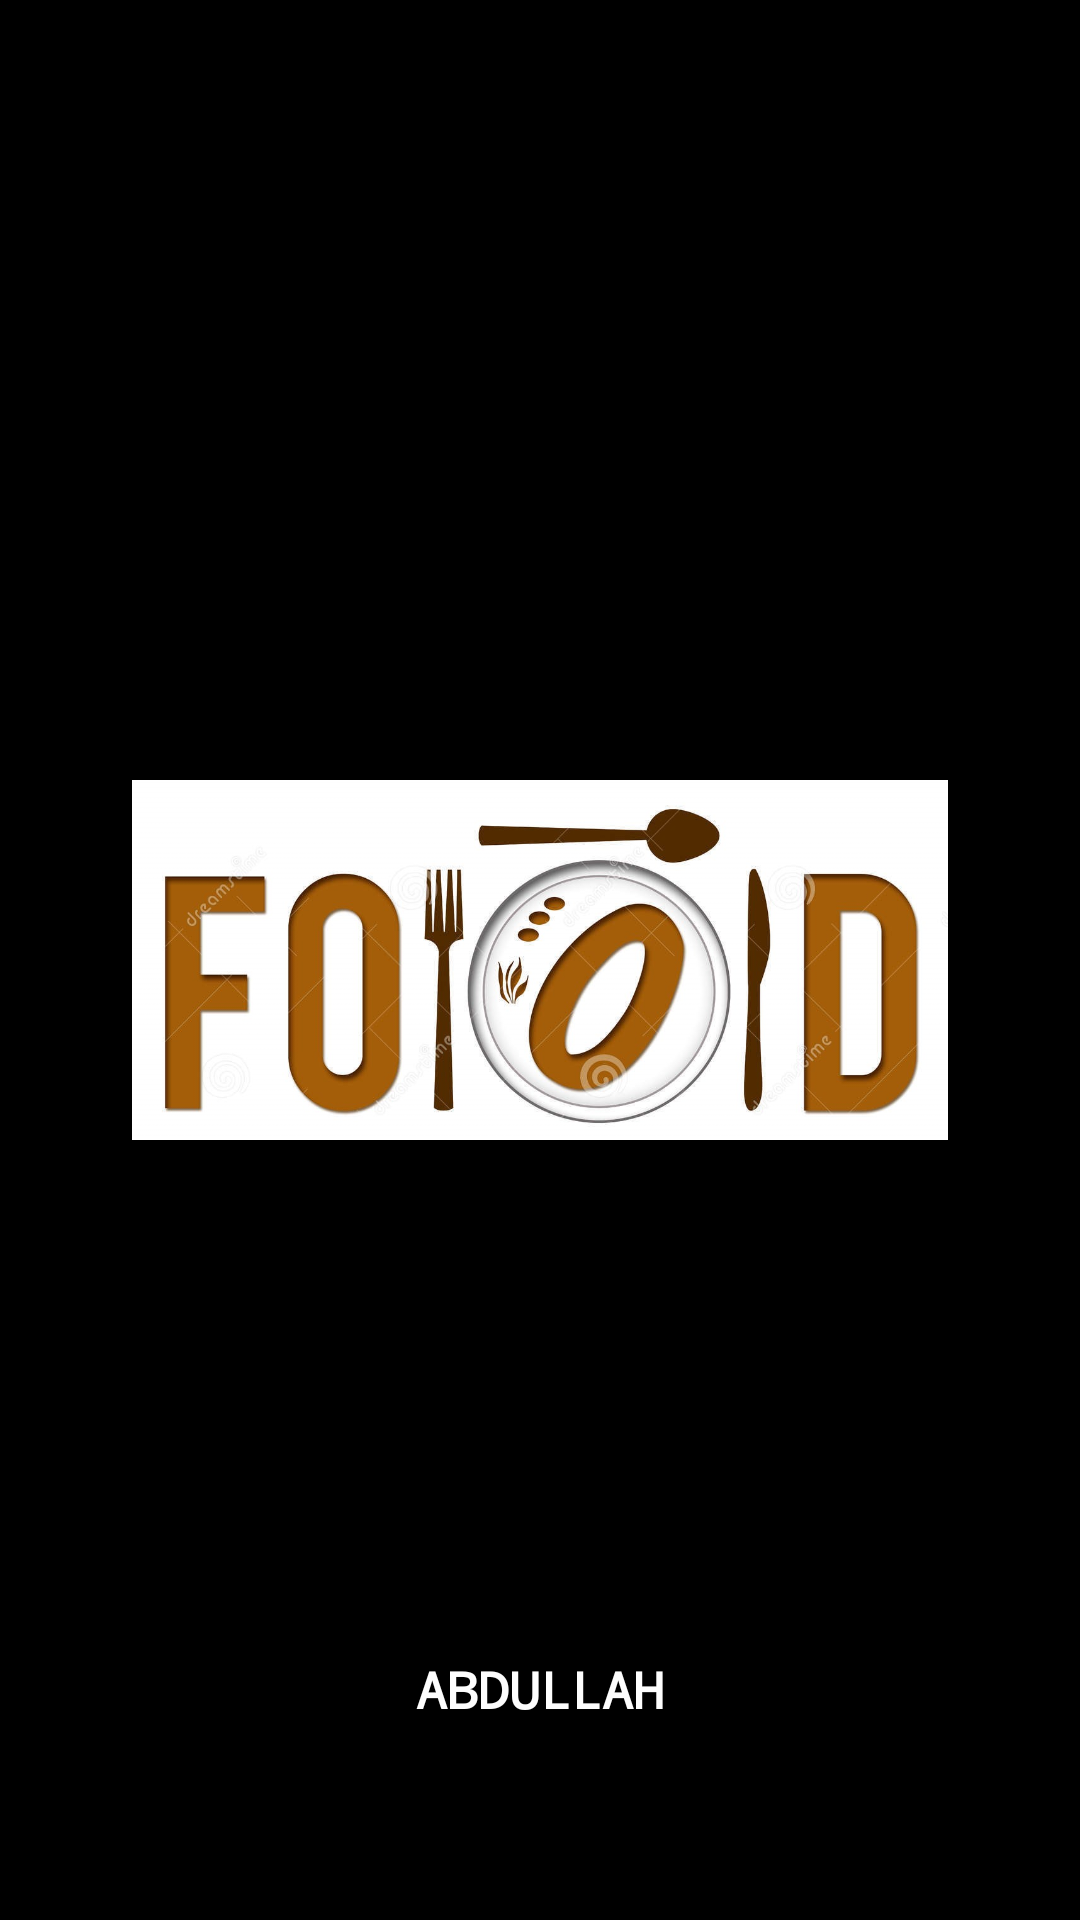

The Android layout XML behind this screen, and the referenced resources:
<!-- AndroidManifest.xml: application theme AppTheme -->
<!-- res/layout/activity_main.xml -->
<?xml version="1.0" encoding="utf-8"?>
<androidx.constraintlayout.widget.ConstraintLayout
    android:background="@color/black"
    xmlns:android="http://schemas.android.com/apk/res/android"
    xmlns:app="http://schemas.android.com/apk/res-auto"
    xmlns:tools="http://schemas.android.com/tools"
    android:layout_width="match_parent"
    android:layout_height="match_parent"
    tools:context=".MainActivity">

    <ImageView
        android:layout_width="match_parent"
        android:layout_height="120dp"
        android:id="@+id/imageView"
        android:layout_marginLeft="40dp"
        android:layout_marginRight="40dp"
        android:adjustViewBounds="false"
        android:src="@drawable/title"
        app:layout_constraintBottom_toBottomOf="parent"
        app:layout_constraintEnd_toEndOf="parent"
        app:layout_constraintStart_toStartOf="parent"
        app:layout_constraintTop_toTopOf="parent"
        app:layout_constraintHorizontal_bias="0.477"/>

    <TextView
        android:id="@+id/textView7"
        android:layout_width="217dp"
        android:layout_height="30dp"
        android:fontFamily="monospace"
        android:text="Abdullah"
        android:textAlignment="center"
        android:textAllCaps="true"
        android:textColor="#FDFDFD"
        android:textSize="17sp"
        android:textStyle="bold"
        app:layout_constraintBottom_toBottomOf="parent"
        app:layout_constraintEnd_toEndOf="parent"
        app:layout_constraintStart_toStartOf="parent"
        app:layout_constraintTop_toBottomOf="@+id/imageView"
        app:layout_constraintVertical_bias="0.747" />

</androidx.constraintlayout.widget.ConstraintLayout>
<!-- resources referenced by this layout -->
<resources>
  <color name="black">#FF000000</color>
  <!-- drawable title: jpg bitmap (drawable, 108239 bytes) -->
</resources>
